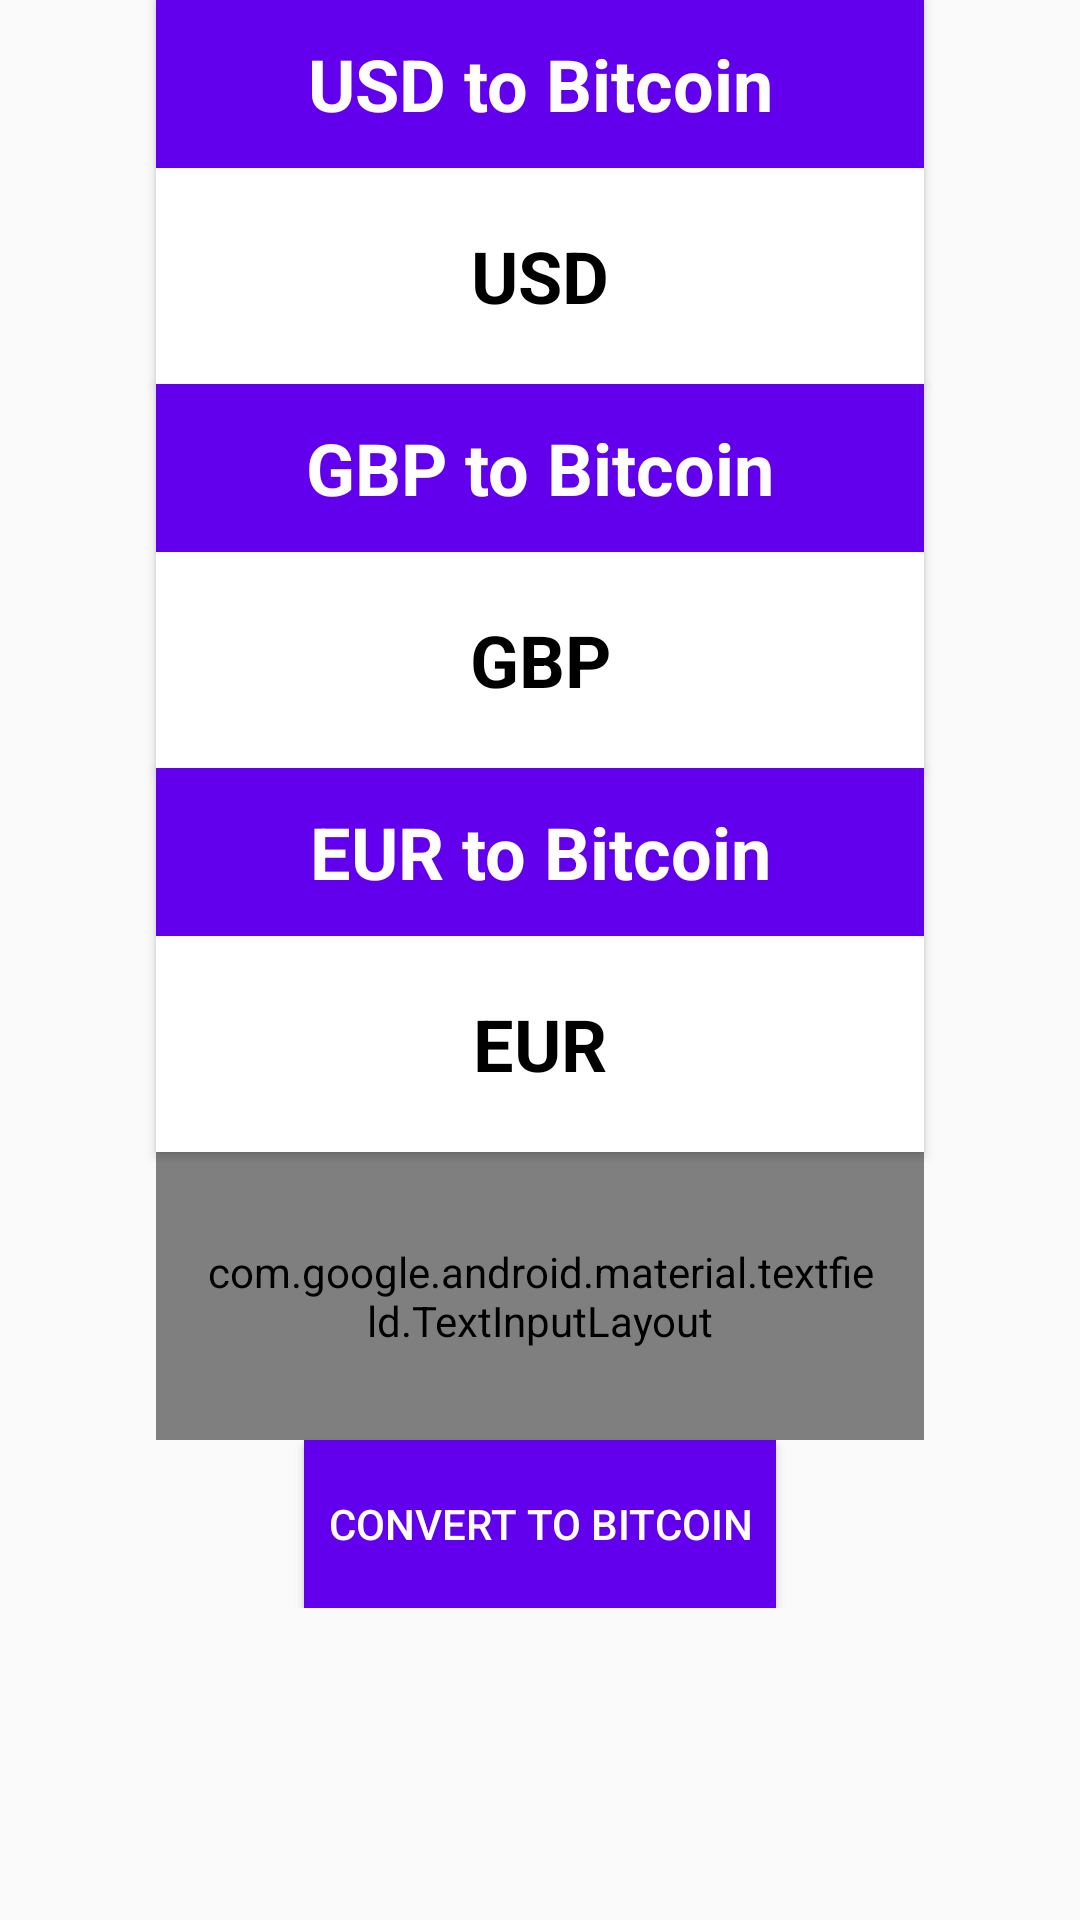

This screen was rendered from an Android layout file. Write that file and the resources it references.
<!-- AndroidManifest.xml: application theme Theme.BitcoinMarketPrice -->
<!-- res/layout/fragment_bitcoin_converter.xml -->
<?xml version="1.0" encoding="utf-8"?>
<FrameLayout xmlns:android="http://schemas.android.com/apk/res/android"
    xmlns:app="http://schemas.android.com/apk/res-auto"
    xmlns:tools="http://schemas.android.com/tools"
    android:layout_width="match_parent"
    android:layout_height="match_parent"
    tools:context=".view.BitcoinConverterFragment">

    <androidx.core.widget.NestedScrollView
        android:layout_width="match_parent"
        android:layout_height="match_parent">

        <LinearLayout
            android:layout_width="match_parent"
            android:layout_height="match_parent"
            android:gravity="center"
            android:orientation="vertical">

            <androidx.cardview.widget.CardView
                android:layout_width="256dp"
                android:layout_height="128dp"
                android:layout_margin="@dimen/medium_margin"
                app:cardCornerRadius="@dimen/card_stock_price_corner_radius">

                <LinearLayout
                    android:layout_width="match_parent"
                    android:layout_height="match_parent"
                    android:orientation="vertical">

                    <TextView
                        android:layout_width="match_parent"
                        android:layout_height="56dp"
                        android:background="@color/purple_500"
                        android:gravity="center"
                        android:text="@string/usd_to_bitcoin"
                        android:textColor="@color/white"
                        android:textSize="@dimen/header_text_size"
                        android:textStyle="bold" />

                    <TextView
                        android:id="@+id/tv_usd"
                        android:layout_width="match_parent"
                        android:layout_height="match_parent"
                        android:gravity="center"
                        android:text="@string/usd"
                        android:textColor="@color/black"
                        android:textSize="@dimen/header_text_size"
                        android:textStyle="bold" />

                </LinearLayout>

            </androidx.cardview.widget.CardView>

            <androidx.cardview.widget.CardView
                android:layout_width="256dp"
                android:layout_height="128dp"
                android:layout_margin="@dimen/medium_margin"
                app:cardCornerRadius="@dimen/card_stock_price_corner_radius">

                <LinearLayout
                    android:layout_width="match_parent"
                    android:layout_height="match_parent"
                    android:orientation="vertical">

                    <TextView
                        android:layout_width="match_parent"
                        android:layout_height="56dp"
                        android:background="@color/purple_500"
                        android:gravity="center"
                        android:text="@string/gbp_to_bitcoin"
                        android:textColor="@color/white"
                        android:textSize="@dimen/header_text_size"
                        android:textStyle="bold" />

                    <TextView
                        android:id="@+id/tv_gbp"
                        android:layout_width="match_parent"
                        android:layout_height="match_parent"
                        android:gravity="center"
                        android:text="@string/gbp"
                        android:textColor="@color/black"
                        android:textSize="@dimen/header_text_size"
                        android:textStyle="bold" />

                </LinearLayout>

            </androidx.cardview.widget.CardView>

            <androidx.cardview.widget.CardView
                android:layout_width="256dp"
                android:layout_height="128dp"
                android:layout_margin="@dimen/medium_margin"
                app:cardCornerRadius="@dimen/card_stock_price_corner_radius">

                <LinearLayout
                    android:layout_width="match_parent"
                    android:layout_height="match_parent"
                    android:orientation="vertical">

                    <TextView
                        android:layout_width="match_parent"
                        android:layout_height="56dp"
                        android:background="@color/purple_500"
                        android:gravity="center"
                        android:text="@string/eur_to_bitcoin"
                        android:textColor="@color/white"
                        android:textSize="@dimen/header_text_size"
                        android:textStyle="bold" />

                    <TextView
                        android:id="@+id/tv_eur"
                        android:layout_width="match_parent"
                        android:layout_height="match_parent"
                        android:gravity="center"
                        android:text="@string/eur"
                        android:textColor="@color/black"
                        android:textSize="@dimen/header_text_size"
                        android:textStyle="bold" />

                </LinearLayout>

            </androidx.cardview.widget.CardView>

            <com.google.android.material.textfield.TextInputLayout
                android:layout_width="256dp"
                android:layout_marginTop="@dimen/medium_margin"
                style="@style/Widget.Material3.TextInputEditText.OutlinedBox"
                android:layout_height="96dp">

                <com.google.android.material.textfield.TextInputEditText
                    android:id="@+id/edt_bitcoin_to_currency"
                    android:layout_width="match_parent"
                    android:layout_height="match_parent"
                    android:gravity="center"
                    android:hint="@string/currency_to_bitcoin"
                    android:inputType="number"
                    android:textColor="@color/black"/>

            </com.google.android.material.textfield.TextInputLayout>

            <Button
                android:id="@+id/btn_convert"
                android:layout_width="wrap_content"
                android:layout_height="56dp"
                android:layout_marginTop="@dimen/small_margin"
                android:background="@color/purple_500"
                android:padding="@dimen/small_padding"
                android:text="@string/convert"
                android:textColor="@color/white" />

        </LinearLayout>

    </androidx.core.widget.NestedScrollView>

</FrameLayout>
<!-- resources referenced by this layout -->
<resources>
  <color name="black">#FF000000</color>
  <color name="purple_500">#FF6200EE</color>
  <color name="white">#FFFFFFFF</color>
  <dimen name="header_text_size">24sp</dimen>
  <dimen name="small_padding">8dp</dimen>
  <string name="convert">Convert To Bitcoin</string>
  <string name="currency_to_bitcoin">Input currency to bitcoin</string>
  <string name="eur">EUR</string>
  <string name="eur_to_bitcoin">EUR to Bitcoin</string>
  <string name="gbp">GBP</string>
  <string name="gbp_to_bitcoin">GBP to Bitcoin</string>
  <string name="usd">USD</string>
  <string name="usd_to_bitcoin">USD to Bitcoin</string>
  <style name="Theme.BitcoinMarketPrice" parent="Theme.AppCompat.Light.DarkActionBar" />
</resources>
